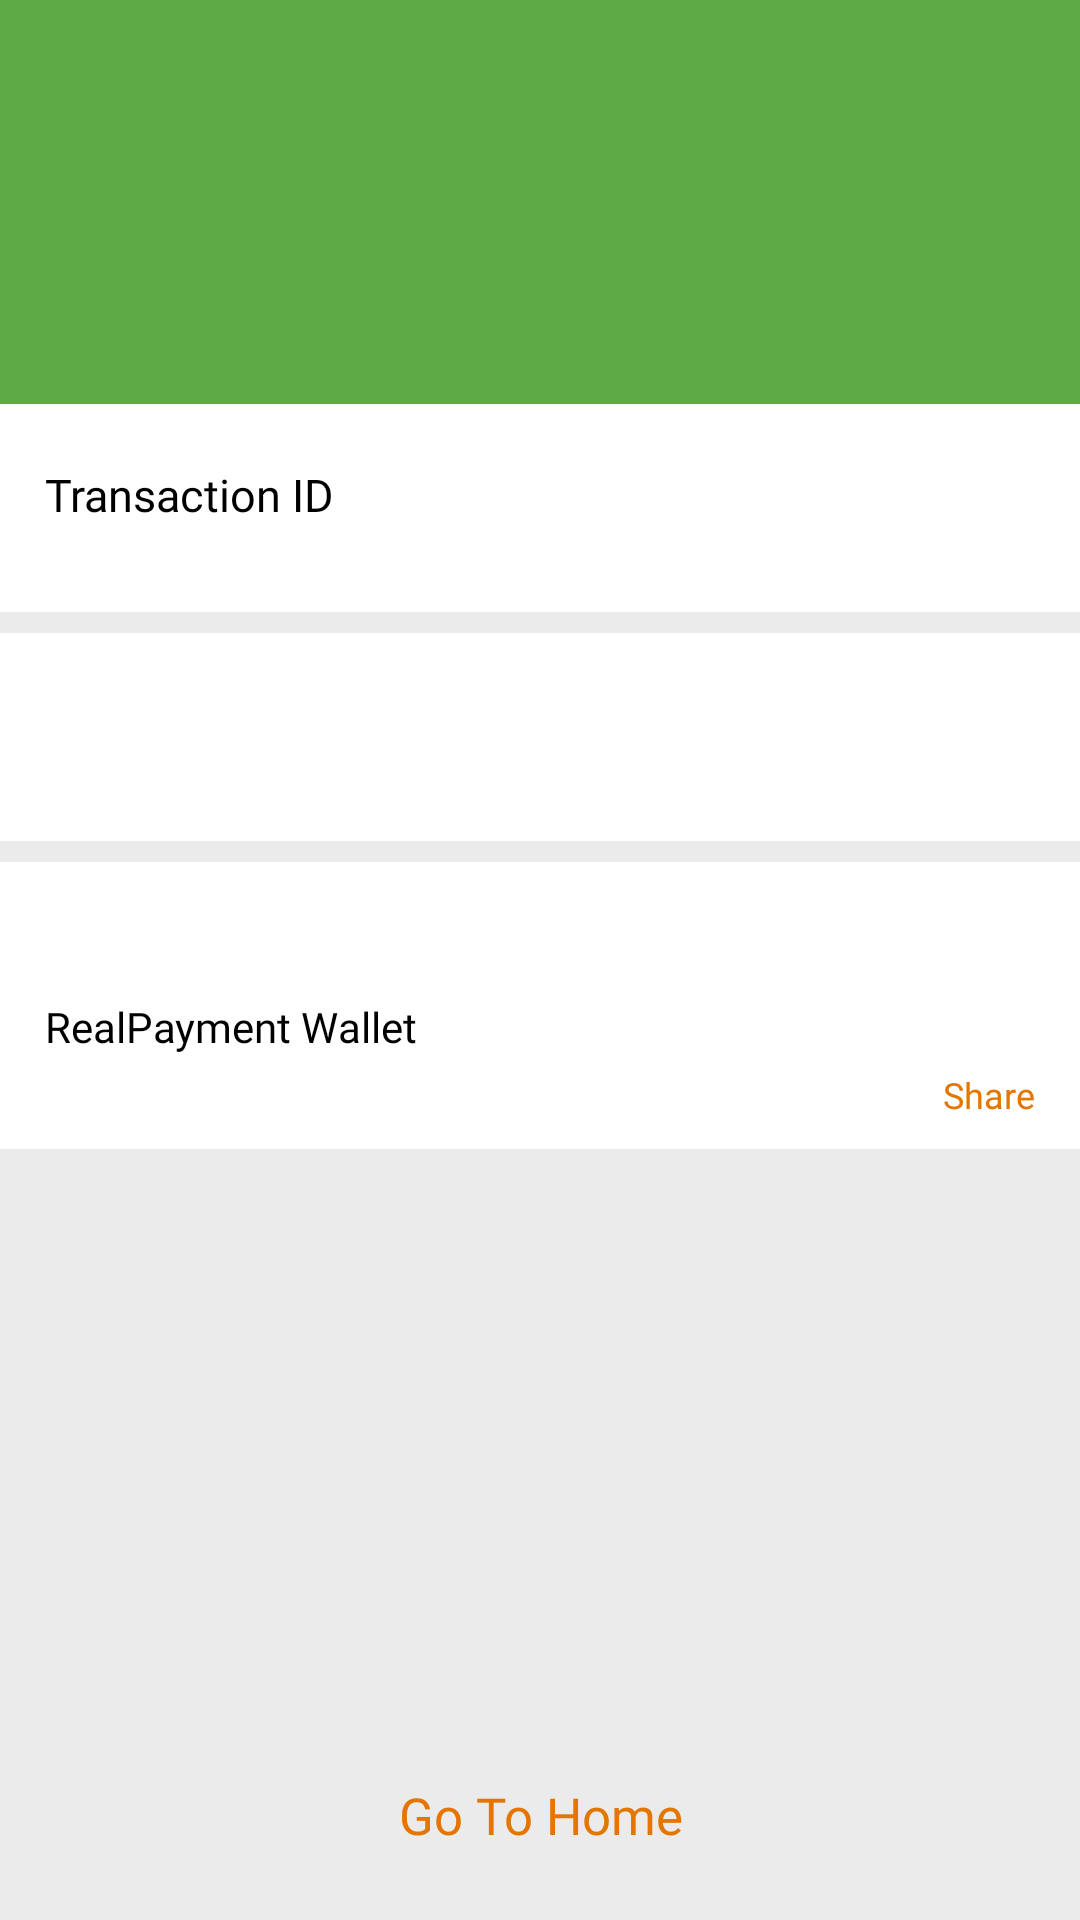

Here is an Android app screen rendered from its layout file. Give the layout XML and the strings, colors and styles it references.
<!-- AndroidManifest.xml: application theme AppTheme -->
<!-- res/layout/fragment_confirmation_any_order.xml -->
<?xml version="1.0" encoding="utf-8"?>
<RelativeLayout
    xmlns:android="http://schemas.android.com/apk/res/android"
    xmlns:tools="http://schemas.android.com/tools"
    android:layout_width="match_parent"
    android:layout_height="match_parent"
    android:background="@color/grey"
    tools:context=".Fragment.ConfirmationAnyOrder">

    <androidx.core.widget.NestedScrollView
        android:id="@+id/nestedScrollView"
        android:layout_above="@+id/goToHome"
        android:layout_width="match_parent"
        android:layout_height="match_parent">

        <LinearLayout
            android:layout_width="match_parent"
            android:layout_height="match_parent"
            android:orientation="vertical">

            <LinearLayout
                android:layout_width="match_parent"
                android:layout_height="match_parent"
                android:orientation="vertical"
                android:background="@color/white">

                <LinearLayout
                    android:id="@+id/linearLayout"
                    android:layout_width="match_parent"
                    android:layout_height="wrap_content"
                    android:orientation="vertical"
                    android:layout_gravity="center"
                    android:gravity="center"
                    android:background="@color/green_600">


                    <ImageView
                        android:id="@+id/imageView"
                        android:layout_width="45dp"
                        android:layout_height="45dp"
                        android:layout_marginTop="20dp"
                        android:tint="@color/white"/>

                    <TextView
                        android:id="@+id/paymentText"
                        android:layout_width="wrap_content"
                        android:layout_height="wrap_content"
                        android:text=""
                        android:textColor="@color/white"
                        android:fontFamily="@font/poppinsregular"
                        android:layout_marginTop="10dp"
                        android:paddingStart="10dp"
                        android:paddingEnd="10dp"
                        android:textSize="15sp"/>

                    <TextView
                        android:id="@+id/RechargeDate"
                        android:layout_width="wrap_content"
                        android:layout_height="wrap_content"
                        android:text=""
                        android:textColor="@color/white"
                        android:fontFamily="@font/poppinsregular"
                        android:layout_marginTop="3dp"
                        android:paddingStart="10dp"
                        android:paddingEnd="10dp"
                        android:layout_marginBottom="20dp"
                        android:textSize="12sp"/>

                </LinearLayout>

                <TextView
                    android:layout_width="wrap_content"
                    android:layout_height="wrap_content"
                    android:text="Transaction ID"
                    android:textColor="@color/black"
                    android:fontFamily="@font/poppinsregular"
                    android:paddingStart="10dp"
                    android:paddingEnd="10dp"
                    android:layout_marginTop="20dp"
                    android:layout_marginStart="5dp"
                    android:layout_marginEnd="5dp"
                    android:textSize="15sp"/>

                <RelativeLayout
                    android:layout_width="match_parent"
                    android:layout_height="wrap_content"
                    android:orientation="horizontal"
                    android:layout_marginTop="5dp"
                    android:layout_marginBottom="5dp">

                    <TextView
                        android:id="@+id/transactionId"
                        android:layout_width="wrap_content"
                        android:layout_height="wrap_content"
                        android:hint=""
                        android:layout_alignParentStart="true"
                        android:textColor="@color/black"
                        android:fontFamily="@font/poppinsregular"
                        android:layout_marginStart="5dp"
                        android:layout_marginEnd="5dp"
                        android:paddingStart="10dp"
                        android:paddingEnd="10dp"
                        android:textSize="14sp"/>

                </RelativeLayout>

            </LinearLayout>

            <LinearLayout
                android:layout_width="match_parent"
                android:layout_height="wrap_content"
                android:layout_marginTop="7dp"
                android:orientation="vertical"
                android:background="@color/white">

                <TextView
                    android:id="@+id/paidTo"
                    android:layout_width="wrap_content"
                    android:layout_height="wrap_content"
                    android:text=""
                    android:textColor="@color/black"
                    android:fontFamily="@font/poppinsregular"
                    android:paddingStart="10dp"
                    android:paddingEnd="10dp"
                    android:layout_marginTop="20dp"
                    android:layout_marginStart="5dp"
                    android:layout_marginEnd="5dp"
                    android:textSize="15sp"/>

                <RelativeLayout
                    android:layout_width="match_parent"
                    android:layout_height="wrap_content"
                    android:orientation="horizontal"
                    android:layout_marginTop="5dp"
                    android:layout_marginBottom="5dp">

                    <TextView
                        android:id="@+id/userName"
                        android:layout_width="wrap_content"
                        android:layout_height="wrap_content"
                        android:text=""
                        android:layout_alignParentStart="true"
                        android:textColor="@color/black"
                        android:fontFamily="@font/poppinsregular"
                        android:layout_marginStart="5dp"
                        android:layout_marginEnd="5dp"
                        android:paddingStart="10dp"
                        android:paddingEnd="10dp"
                        android:textSize="14sp"/>

                    <TextView
                        android:id="@+id/paidAmount"
                        android:layout_width="wrap_content"
                        android:layout_height="wrap_content"
                        android:layout_alignParentEnd="true"
                        android:layout_marginEnd="5dp"
                        android:fontFamily="@font/poppinsregular"
                        android:text=""
                        android:paddingStart="10dp"
                        android:paddingEnd="10dp"
                        android:textColor="@color/black"
                        android:textSize="14sp" />

                </RelativeLayout>

            </LinearLayout>

            <LinearLayout
                android:layout_width="match_parent"
                android:layout_height="wrap_content"
                android:layout_marginTop="7dp"
                android:orientation="vertical"
                android:background="@color/white">

                <TextView
                    android:id="@+id/debitedFrom"
                    android:layout_width="wrap_content"
                    android:layout_height="wrap_content"
                    android:text=""
                    android:textColor="@color/black"
                    android:fontFamily="@font/poppinsregular"
                    android:paddingStart="10dp"
                    android:paddingEnd="10dp"
                    android:layout_marginTop="20dp"
                    android:layout_marginStart="5dp"
                    android:layout_marginEnd="5dp"
                    android:textSize="15sp"/>

                <RelativeLayout
                    android:layout_width="match_parent"
                    android:layout_height="wrap_content"
                    android:orientation="horizontal"
                    android:layout_marginTop="5dp"
                    android:layout_marginBottom="5dp">

                    <TextView
                        android:layout_width="wrap_content"
                        android:layout_height="wrap_content"
                        android:text="RealPayment Wallet"
                        android:layout_alignParentStart="true"
                        android:textColor="@color/black"
                        android:drawableStart="@drawable/ic_wallet_grey"
                        android:drawablePadding="10dp"
                        android:drawableTint="@color/colorPrimary"
                        android:fontFamily="@font/poppinsregular"
                        android:layout_marginStart="5dp"
                        android:layout_marginEnd="5dp"
                        android:paddingStart="10dp"
                        android:paddingEnd="10dp"
                        android:textSize="14sp"/>

                    <TextView
                        android:id="@+id/amount"
                        android:layout_width="wrap_content"
                        android:layout_height="wrap_content"
                        android:text=""
                        android:textColor="@color/black"
                        android:layout_alignParentEnd="true"
                        android:layout_marginEnd="5dp"
                        android:fontFamily="@font/poppinsregular"
                        android:paddingStart="10dp"
                        android:paddingEnd="10dp"
                        android:textSize="14sp"/>

                    <TextView
                        android:id="@+id/share"
                        android:layout_below="@+id/amount"
                        android:layout_width="wrap_content"
                        android:layout_height="wrap_content"
                        android:text="Share"
                        android:textColor="@color/colorPrimary"
                        android:layout_marginTop="5dp"
                        android:layout_marginBottom="5dp"
                        android:layout_alignParentEnd="true"
                        android:layout_marginEnd="5dp"
                        android:fontFamily="@font/poppinsregular"
                        android:paddingStart="10dp"
                        android:paddingEnd="10dp"
                        android:textSize="12sp"/>

                </RelativeLayout>

            </LinearLayout>

        </LinearLayout>

    </androidx.core.widget.NestedScrollView>

    <TextView
        android:id="@+id/goToHome"
        android:layout_width="match_parent"
        android:layout_height="50dp"
        android:gravity="center"
        android:layout_alignParentBottom="true"
        android:layout_marginBottom="10dp"
        android:text="Go To Home"
        android:textSize="17sp"
        android:fontFamily="@font/poppinsregular"
        android:textColor="@color/colorPrimary"/>

</RelativeLayout>
<!-- resources referenced by this layout -->
<resources>
  <color name="black">#000</color>
  <color name="colorPrimary">#E47600</color>
  <color name="green_600">#5eaa46</color>
  <color name="grey">#EBEBEB</color>
  <color name="white">#fff</color>
  <style name="AppTheme" parent="Theme.MaterialComponents.DayNight.NoActionBar">
          
          <item name="colorPrimary">@color/colorPrimary</item>
          <item name="colorPrimaryDark">@color/colorPrimaryDark</item>
          <item name="colorAccent">@color/colorAccent</item>
          <item name="otpViewStyle">@style/OtpWidget.OtpView</item>
          <item name="android:windowNoTitle">true</item>
          <item name="android:windowActionBar">false</item>
          <item name="android:windowBackground">#FAFAFA</item>
  
      </style>
  <color name="colorPrimaryDark">#E47600</color>
  <color name="colorAccent">#E47600</color>
</resources>
